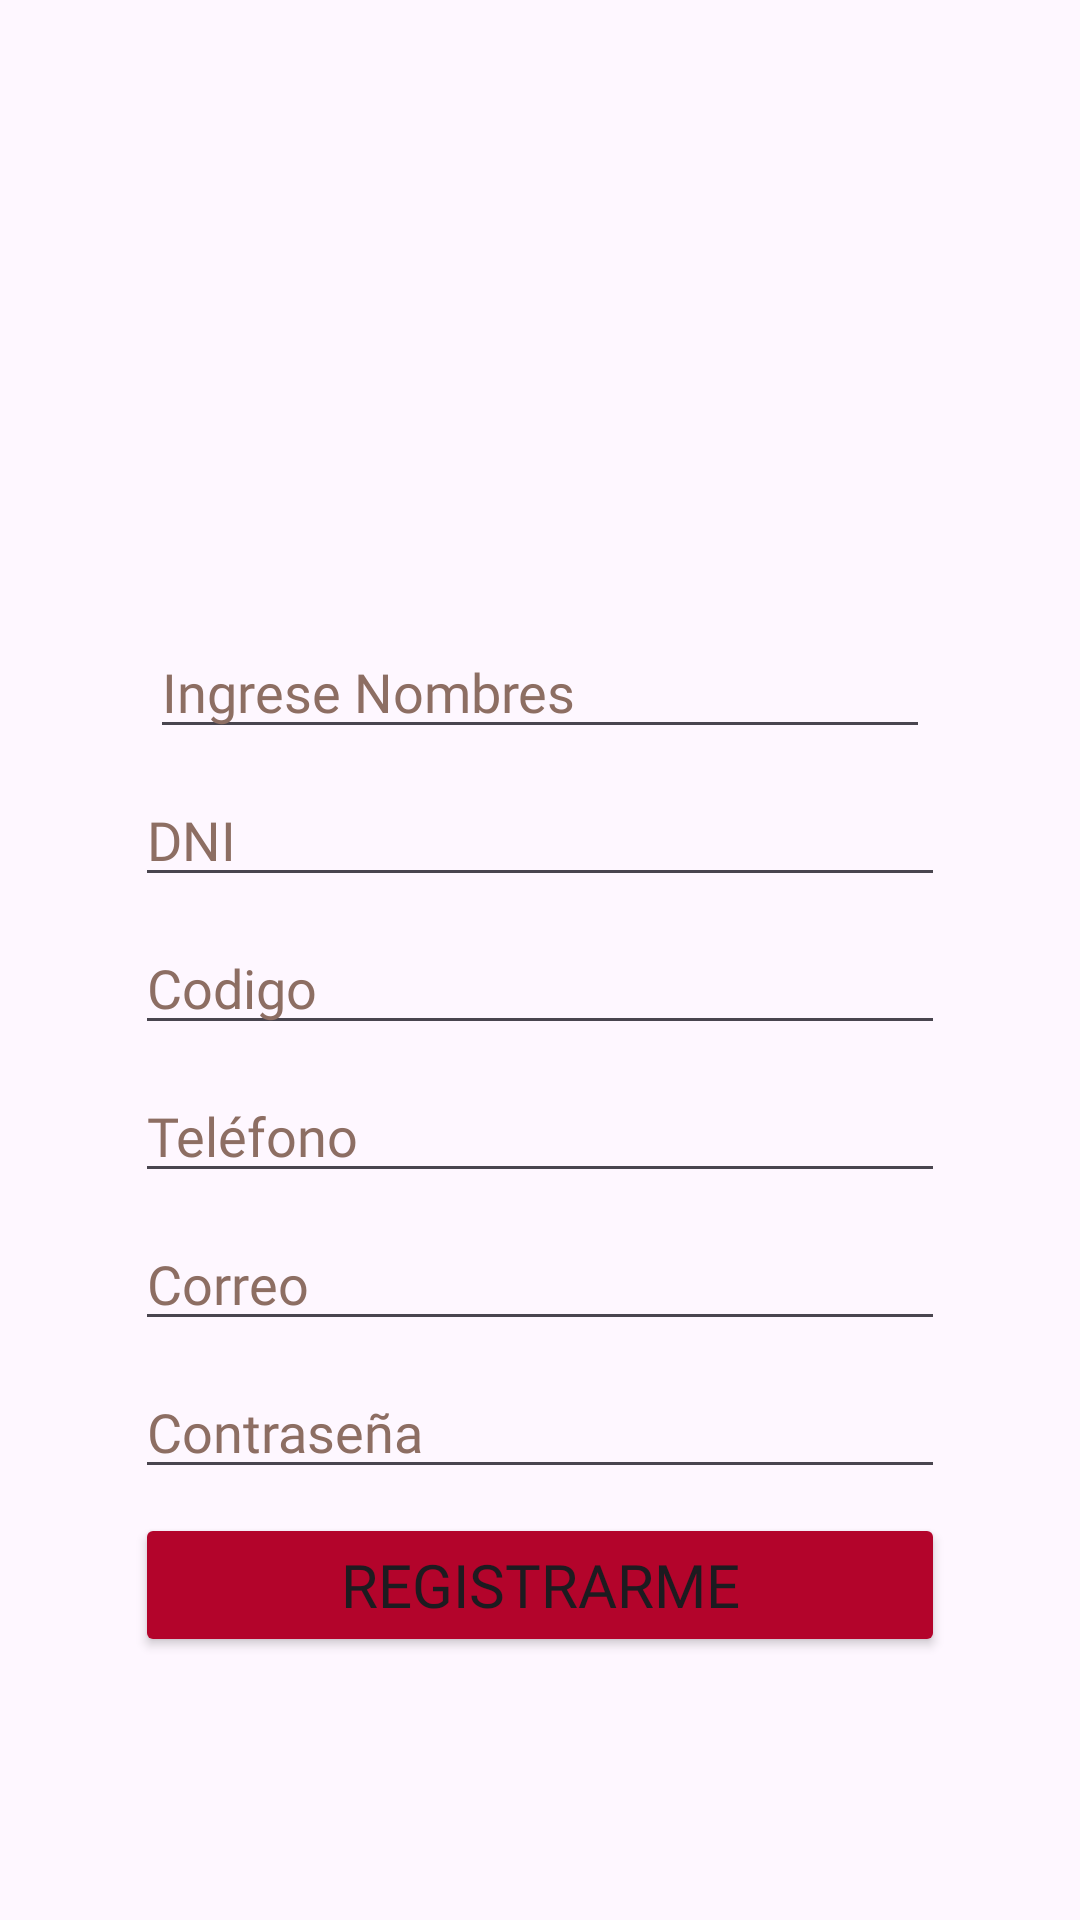

Here is an Android app screen rendered from its layout file. Give the layout XML and the strings, colors and styles it references.
<!-- AndroidManifest.xml: application theme Theme.ProyectoBiblioteca -->
<!-- res/layout/registrousuario.xml -->
<?xml version="1.0" encoding="utf-8"?>
<ScrollView xmlns:android="http://schemas.android.com/apk/res/android"
    xmlns:app="http://schemas.android.com/apk/res-auto"
    xmlns:tools="http://schemas.android.com/tools"
    android:layout_width="match_parent"
    android:fontFamily="@font/avenirregular"
    android:layout_height="match_parent">

    <androidx.constraintlayout.widget.ConstraintLayout
        android:layout_width="match_parent"
        android:layout_height="match_parent"
        android:layout_gravity="center_vertical"
        android:gravity="center">

        <ImageView
            android:id="@+id/ImageView"
            android:layout_width="172dp"
            android:layout_height="103dp"
            android:layout_marginTop="10dp"
            android:contentDescription="@string/aqui_va_la_imagen"
            android:src="@drawable/logoutp"
            app:layout_constraintEnd_toEndOf="parent"
            app:layout_constraintStart_toStartOf="parent"
            app:layout_constraintTop_toTopOf="parent"
            tools:ignore="MissingConstraints" />

        <EditText
            android:id="@+id/editTextUsername"
            android:layout_width="0dp"
            android:layout_height="wrap_content"
            android:layout_marginTop="8dp"
            android:layout_marginStart="50dp"
            android:layout_marginEnd="50dp"
            android:ems="10"
            android:hint="Ingrese Nombres"
            android:fontFamily="@font/avenirregular"
            android:inputType="text"
            android:textColorHint="#8D6E63"
            app:layout_constraintTop_toBottomOf="@+id/ImageView"
            app:layout_constraintStart_toStartOf="parent"
            app:layout_constraintEnd_toEndOf="parent"
            tools:ignore="Autofill,MissingConstraints,TouchTargetSizeCheck,VisualLintTextFieldSize" />

        <EditText
            android:id="@+id/DNI"
            android:layout_width="270dp"
            android:layout_height="wrap_content"
            android:layout_marginTop="8dp"
            android:layout_marginStart="50dp"
            android:layout_marginEnd="50dp"
            android:ems="10"
            android:fontFamily="@font/avenirregular"
            android:hint="@string/dni"
            android:inputType="text"
            android:textColorHint="#8D6E63"
            app:layout_constraintTop_toBottomOf="@+id/editTextUsername"
            app:layout_constraintStart_toStartOf="parent"
            app:layout_constraintEnd_toEndOf="parent"
            tools:ignore="Autofill,MissingConstraints,TouchTargetSizeCheck,VisualLintTextFieldSize" />

        <EditText
            android:id="@+id/Codigo"
            android:layout_width="270dp"
            android:layout_height="wrap_content"
            android:layout_marginTop="8dp"
            android:layout_marginStart="50dp"
            android:layout_marginEnd="50dp"
            android:ems="10"
            android:hint="Codigo"
            android:fontFamily="@font/avenirregular"
            android:inputType="text"
            android:textColorHint="#8D6E63"
            app:layout_constraintTop_toBottomOf="@+id/DNI"
            app:layout_constraintStart_toStartOf="parent"
            app:layout_constraintEnd_toEndOf="parent"
            tools:ignore="Autofill,MissingConstraints,TouchTargetSizeCheck,VisualLintTextFieldSize" />

        <EditText
            android:id="@+id/Telefono"
            android:layout_width="270dp"
            android:layout_height="wrap_content"
            android:layout_marginTop="8dp"
            android:layout_marginStart="50dp"
            android:layout_marginEnd="50dp"
            android:ems="10"
            android:hint="@string/telefono"
            android:fontFamily="@font/avenirregular"
            android:inputType="text"
            android:textColorHint="#8D6E63"
            app:layout_constraintTop_toBottomOf="@+id/Codigo"
            app:layout_constraintStart_toStartOf="parent"
            app:layout_constraintEnd_toEndOf="parent"
            tools:ignore="Autofill,MissingConstraints,TouchTargetSizeCheck,VisualLintTextFieldSize" />

        <EditText
            android:id="@+id/Correo"
            android:layout_width="270dp"
            android:layout_height="wrap_content"
            android:layout_marginTop="8dp"
            android:layout_marginStart="50dp"
            android:layout_marginEnd="50dp"
            android:ems="10"
            android:hint="@string/correo"
            android:fontFamily="@font/avenirregular"
            android:inputType="text"
            android:textColorHint="#8D6E63"
            app:layout_constraintTop_toBottomOf="@+id/Telefono"
            app:layout_constraintStart_toStartOf="parent"
            app:layout_constraintEnd_toEndOf="parent"
            tools:ignore="Autofill,MissingConstraints,TouchTargetSizeCheck,VisualLintTextFieldSize" />

        <EditText
            android:id="@+id/editTextPassword"
            android:layout_width="270dp"
            android:layout_height="wrap_content"
            android:layout_marginTop="8dp"
            android:layout_marginStart="50dp"
            android:layout_marginEnd="50dp"
            android:ems="10"
            android:hint="@string/contrase_a"
            android:fontFamily="@font/avenirregular"
            android:inputType="text"
            android:textColorHint="#8D6E63"
            app:layout_constraintTop_toBottomOf="@+id/Correo"
            app:layout_constraintStart_toStartOf="parent"
            app:layout_constraintEnd_toEndOf="parent"
            tools:ignore="Autofill,MissingConstraints,TouchTargetSizeCheck,VisualLintTextFieldSize" />

        <Button
            android:id="@+id/RegUsuario"
            android:layout_width="270dp"
            android:layout_height="wrap_content"
            android:layout_marginTop="8dp"
            android:layout_marginStart="50dp"
            android:layout_marginEnd="50dp"
            android:ems="10"
            android:onClick="registrarUsuario"
            android:backgroundTint="#b3042b"
            android:text="@string/registrarme"
            android:fontFamily="@font/avenirregular"
            android:textSize="20dp"
            app:layout_constraintTop_toBottomOf="@+id/editTextPassword"
            app:layout_constraintStart_toStartOf="parent"
            app:layout_constraintEnd_toEndOf="parent"
            tools:ignore="Autofill,MissingConstraints,TouchTargetSizeCheck,VisualLintTextFieldSize" />

    </androidx.constraintlayout.widget.ConstraintLayout>
</ScrollView>
<!-- resources referenced by this layout -->
<resources>
  <string name="aqui_va_la_imagen">aqui_va_la_imagen</string>
  <string name="contrase_a">Contraseña</string>
  <string name="correo">Correo</string>
  <string name="dni">DNI</string>
  <string name="registrarme">Registrarme</string>
  <string name="telefono">Teléfono</string>
  <style name="Theme.ProyectoBiblioteca" parent="Base.Theme.ProyectoBiblioteca" />
  <style name="Base.Theme.ProyectoBiblioteca" parent="Theme.Material3.DayNight.NoActionBar">
          
          
      </style>
</resources>
